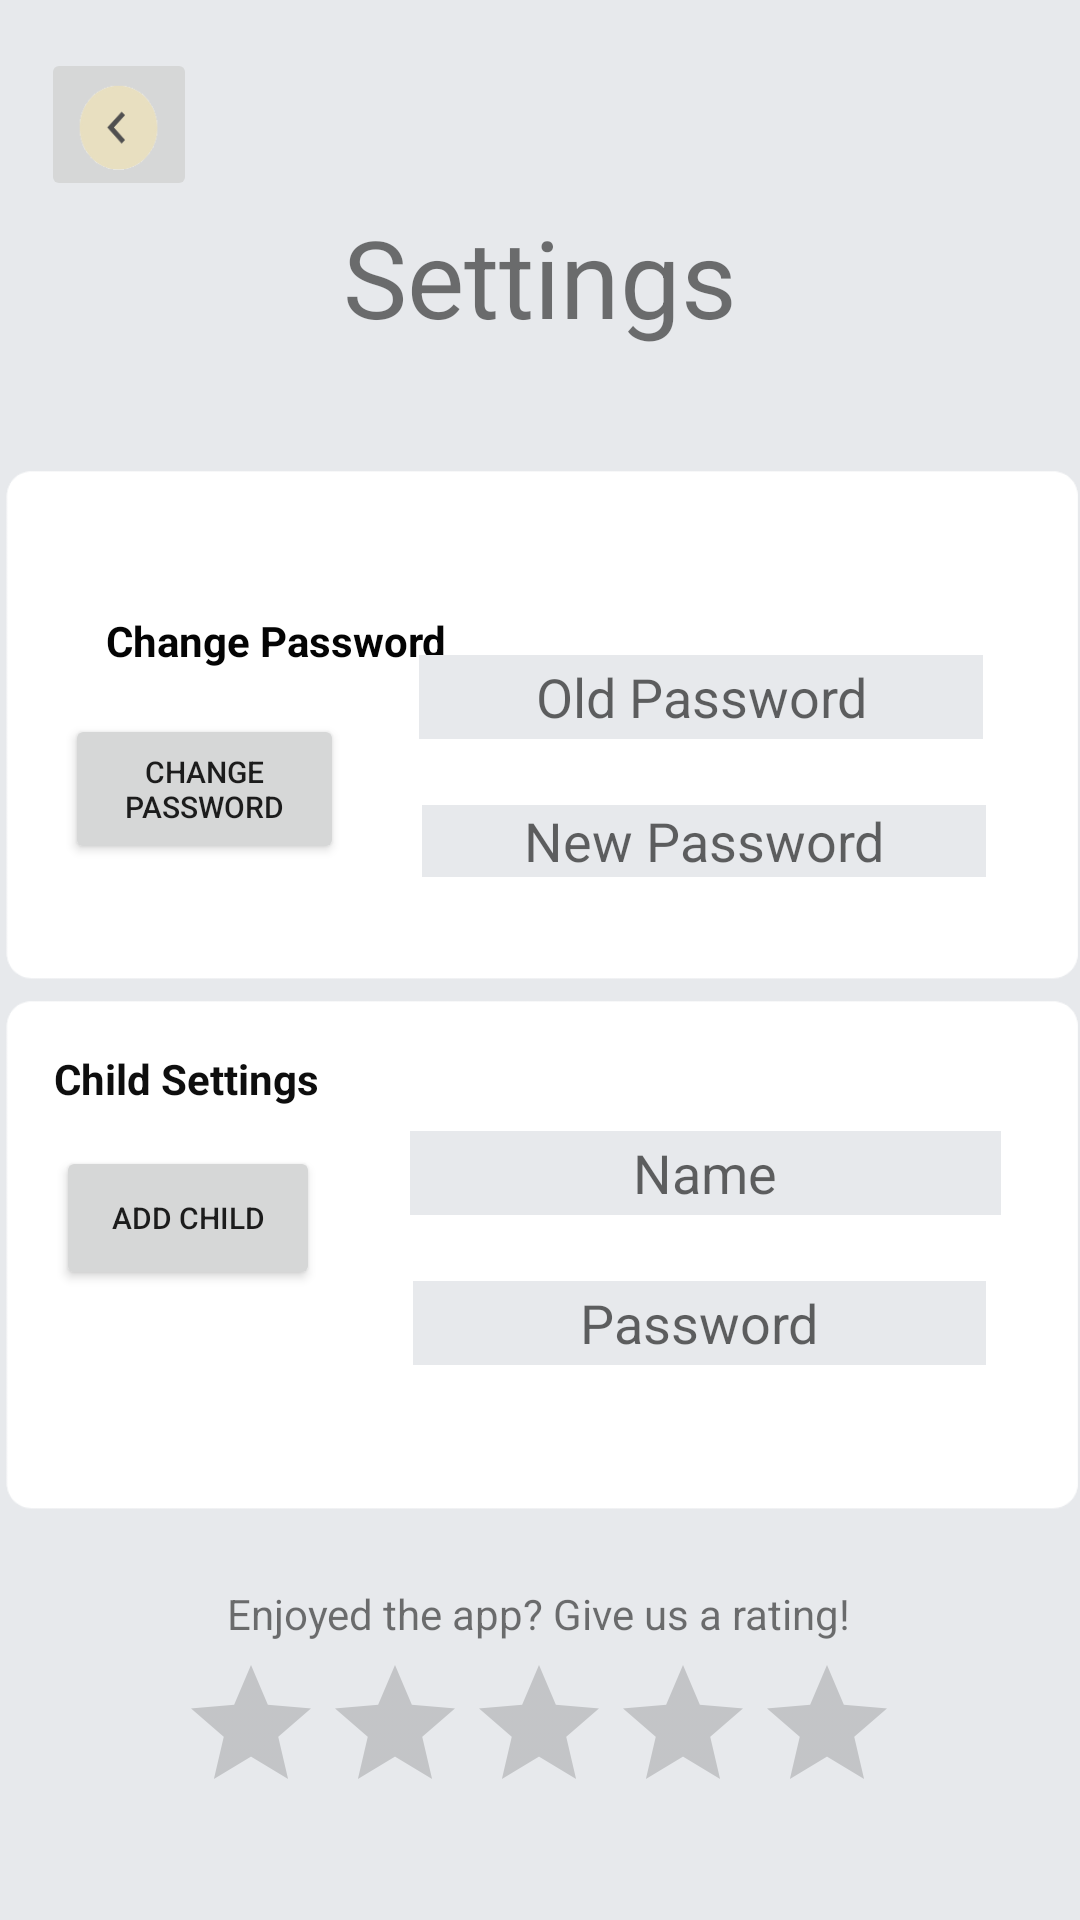

The Android layout XML behind this screen, and the referenced resources:
<!-- AndroidManifest.xml: application theme Theme.HomeQuest -->
<!-- res/layout/activity_parent_settings.xml -->
<?xml version="1.0" encoding="utf-8"?>
<androidx.constraintlayout.widget.ConstraintLayout xmlns:android="http://schemas.android.com/apk/res/android"
    xmlns:app="http://schemas.android.com/apk/res-auto"
    xmlns:tools="http://schemas.android.com/tools"
    android:layout_width="match_parent"
    android:layout_height="match_parent"
    android:background="#e7e9ec"
    tools:context=".parentSettings">


    <ImageButton
        android:id="@+id/backButton"
        android:layout_width="52dp"
        android:layout_height="51dp"
        android:layout_marginTop="16dp"
        android:adjustViewBounds="true"
        android:maxWidth="10dp"
        android:maxHeight="10dp"
        android:scaleType="fitXY"
        app:layout_constraintEnd_toEndOf="parent"
        app:layout_constraintHorizontal_bias="0.044"
        app:layout_constraintStart_toStartOf="parent"
        app:layout_constraintTop_toTopOf="parent"
        app:srcCompat="@drawable/back_button" />

    <ImageView
        android:id="@+id/imageView13"
        android:layout_width="367dp"
        android:layout_height="185dp"
        app:layout_constraintBottom_toBottomOf="parent"
        app:layout_constraintEnd_toEndOf="parent"
        app:layout_constraintStart_toStartOf="parent"
        app:layout_constraintTop_toTopOf="parent"
        app:layout_constraintVertical_bias="0.326"
        app:srcCompat="@drawable/medium_white_block" />

    <ImageView
        android:id="@+id/imageView16"
        android:layout_width="367dp"
        android:layout_height="185dp"
        app:layout_constraintBottom_toBottomOf="parent"
        app:layout_constraintEnd_toEndOf="parent"
        app:layout_constraintStart_toStartOf="parent"
        app:layout_constraintTop_toTopOf="parent"
        app:layout_constraintVertical_bias="0.714"
        app:srcCompat="@drawable/medium_white_block" />

    <Button
        android:id="@+id/btAddChild"
        android:layout_width="wrap_content"
        android:layout_height="wrap_content"
        android:layout_marginStart="22dp"
        android:layout_marginTop="57dp"
        android:layout_marginEnd="251dp"
        android:layout_marginBottom="80dp"
        android:text="Add Child"
        android:textSize="10dp"
        app:layout_constraintBottom_toBottomOf="@+id/imageView16"
        app:layout_constraintEnd_toEndOf="@+id/imageView16"
        app:layout_constraintHorizontal_bias="0.0"
        app:layout_constraintStart_toStartOf="@+id/imageView16"
        app:layout_constraintTop_toTopOf="@+id/imageView16"
        app:layout_constraintVertical_bias="1.0" />

    <TextView
        android:id="@+id/textView15"
        android:layout_width="wrap_content"
        android:layout_height="wrap_content"
        android:layout_marginTop="204dp"
        android:text="Change Password"
        android:textColor="#040404"
        android:textStyle="bold"
        app:layout_constraintEnd_toEndOf="parent"
        app:layout_constraintHorizontal_bias="0.144"
        app:layout_constraintStart_toStartOf="parent"
        app:layout_constraintTop_toTopOf="parent" />

    <TextView
        android:id="@+id/textView11"
        android:layout_width="wrap_content"
        android:layout_height="wrap_content"
        android:layout_marginTop="68dp"
        android:text="Settings"
        android:textSize="36dp"
        app:layout_constraintEnd_toEndOf="parent"
        app:layout_constraintHorizontal_bias="0.5"
        app:layout_constraintStart_toStartOf="parent"
        app:layout_constraintTop_toTopOf="parent" />

    <TextView
        android:id="@+id/textView17"
        android:layout_width="wrap_content"
        android:layout_height="wrap_content"
        android:layout_marginStart="18dp"
        android:layout_marginTop="25dp"
        android:layout_marginEnd="235dp"
        android:layout_marginBottom="141dp"
        android:text="Child Settings"
        android:textColor="#0E0E0E"
        android:textStyle="bold"
        app:layout_constraintBottom_toBottomOf="@+id/imageView16"
        app:layout_constraintEnd_toEndOf="@+id/imageView16"
        app:layout_constraintHorizontal_bias="0.134"
        app:layout_constraintStart_toStartOf="@+id/imageView16"
        app:layout_constraintTop_toTopOf="@+id/imageView16"
        app:layout_constraintVertical_bias="1.0" />

    <EditText
        android:id="@+id/addChildName"
        android:layout_width="197dp"
        android:layout_height="28dp"
        android:layout_marginStart="140dp"
        android:layout_marginTop="52dp"
        android:layout_marginEnd="30dp"
        android:layout_marginBottom="105dp"
        android:background="#e7e9ec"
        android:hint="Name"
        android:textAlignment="center"
        app:layout_constraintBottom_toBottomOf="@+id/imageView16"
        app:layout_constraintEnd_toEndOf="@+id/imageView16"
        app:layout_constraintHorizontal_bias="0.0"
        app:layout_constraintStart_toStartOf="@+id/imageView16"
        app:layout_constraintTop_toTopOf="@+id/imageView16"
        app:layout_constraintVertical_bias="1.0" />

    <EditText
        android:id="@+id/addChildPassword"
        android:layout_width="191dp"
        android:layout_height="28dp"
        android:layout_marginStart="141dp"
        android:layout_marginEnd="35dp"
        android:layout_marginBottom="55dp"
        android:background="#e7e9ec"
        android:hint="Password"
        android:textAlignment="center"
        app:layout_constraintBottom_toBottomOf="@+id/imageView16"
        app:layout_constraintEnd_toEndOf="@+id/imageView16"
        app:layout_constraintHorizontal_bias="0.0"
        app:layout_constraintStart_toStartOf="@+id/imageView16" />

    <EditText
        android:id="@+id/oldPassword"
        android:layout_width="188dp"
        android:layout_height="28dp"
        android:layout_marginStart="142dp"
        android:layout_marginTop="70dp"
        android:layout_marginEnd="36dp"
        android:layout_marginBottom="87dp"
        android:background="#e7e9ec"
        android:hint="Old Password"
        android:textAlignment="center"
        app:layout_constraintBottom_toBottomOf="@+id/imageView13"
        app:layout_constraintEnd_toEndOf="@+id/imageView13"
        app:layout_constraintHorizontal_bias="1.0"
        app:layout_constraintStart_toStartOf="@+id/imageView13"
        app:layout_constraintTop_toTopOf="@+id/imageView13"
        app:layout_constraintVertical_bias="1.0" />

    <EditText
        android:id="@+id/newPassword"
        android:layout_width="188dp"
        android:layout_height="24dp"
        android:layout_marginStart="144dp"
        android:layout_marginTop="120dp"
        android:layout_marginEnd="35dp"
        android:layout_marginBottom="32dp"
        android:background="#e7e9ec"
        android:hint="New Password"
        android:textAlignment="center"
        app:layout_constraintBottom_toBottomOf="@+id/imageView13"
        app:layout_constraintEnd_toEndOf="@+id/imageView13"
        app:layout_constraintHorizontal_bias="1.0"
        app:layout_constraintStart_toStartOf="@+id/imageView13"
        app:layout_constraintTop_toTopOf="@+id/imageView13"
        app:layout_constraintVertical_bias="0.0" />

    <RatingBar
        android:id="@+id/ratingBar"
        android:layout_width="wrap_content"
        android:layout_height="wrap_content"
        android:layout_marginBottom="32dp"
        app:layout_constraintBottom_toBottomOf="parent"
        app:layout_constraintEnd_toEndOf="parent"
        app:layout_constraintHorizontal_bias="0.497"
        app:layout_constraintStart_toStartOf="parent" />

    <TextView
        android:id="@+id/textView"
        android:layout_width="wrap_content"
        android:layout_height="wrap_content"
        android:text="Enjoyed the app? Give us a rating!"
        app:layout_constraintBottom_toTopOf="@+id/ratingBar"
        app:layout_constraintEnd_toEndOf="parent"
        app:layout_constraintHorizontal_bias="0.498"
        app:layout_constraintStart_toStartOf="parent"
        app:layout_constraintTop_toBottomOf="@+id/imageView16"
        app:layout_constraintVertical_bias="0.833" />

    <Button
        android:id="@+id/btChangePassword"
        android:layout_width="93dp"
        android:layout_height="50dp"
        android:layout_marginTop="15dp"
        android:text="Change Password"
        android:textSize="10dp"
        app:layout_constraintEnd_toEndOf="@+id/imageView13"
        app:layout_constraintHorizontal_bias="0.091"
        app:layout_constraintStart_toStartOf="@+id/imageView13"
        app:layout_constraintTop_toBottomOf="@+id/textView15" />

</androidx.constraintlayout.widget.ConstraintLayout>
<!-- resources referenced by this layout -->
<resources>
  <!-- drawable back_button: png bitmap (drawable, 2920 bytes) -->
  <!-- drawable medium_white_block: png bitmap (drawable, 3488 bytes) -->
  <style name="Theme.HomeQuest" parent="Theme.MaterialComponents.DayNight.DarkActionBar">
          
          <item name="colorPrimary">#F96B09</item>
          <item name="colorPrimaryVariant">#EFA710</item>
          <item name="colorOnPrimary">#E7E9EC</item>
          
          <item name="colorSecondary">#ff8e7b</item>
          <item name="colorSecondaryVariant">#edafa3</item>
          <item name="colorOnSecondary">@color/black</item>
          
          <item name="android:statusBarColor" tools:targetApi="l">?attr/colorPrimaryVariant</item>
          
      </style>
  <!-- not gathered from this repository: default colours our renderer supplied (Android Studio template values) -->
  <color name="black">#FF000000</color>
</resources>
